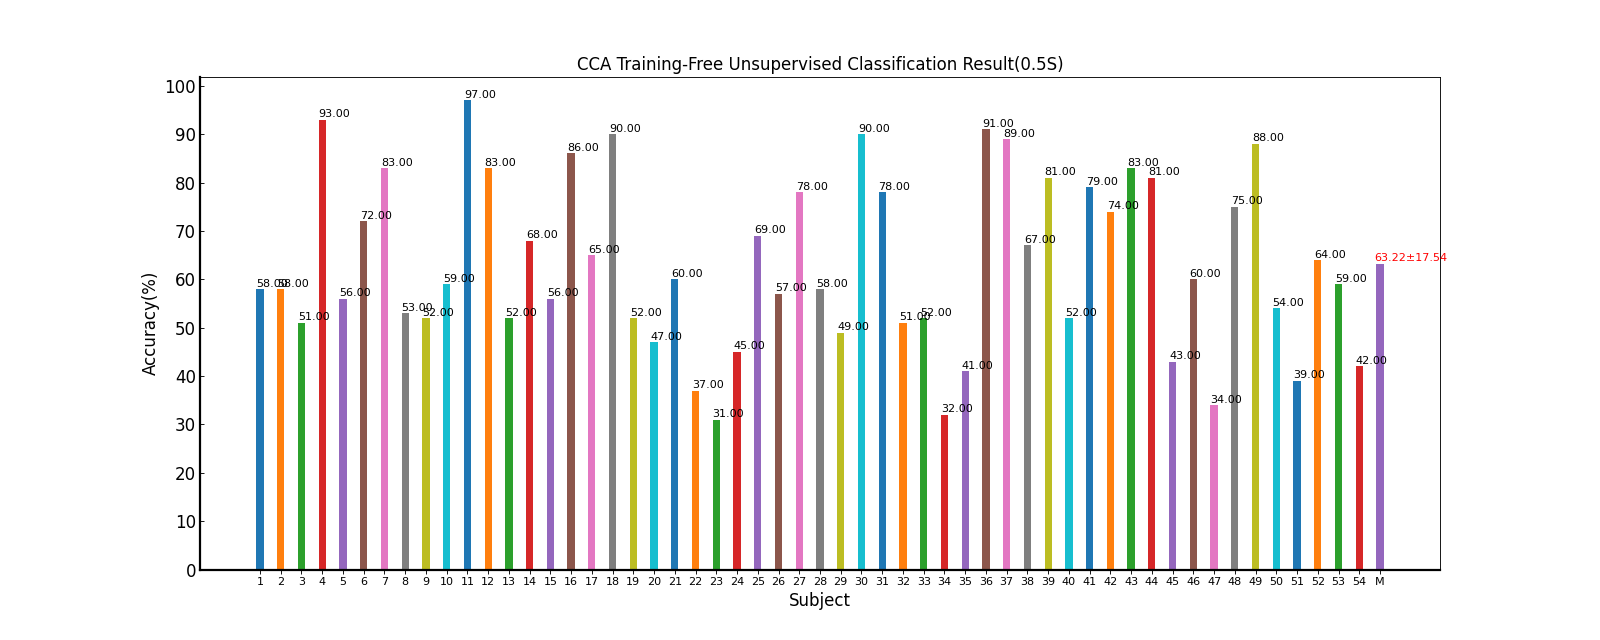

The data file committed next to this chart (first rows):
Fold1, Mean±Std
58.00, 58.00±nan
58.00, 58.00±nan
51.00, 51.00±nan
93.00, 93.00±nan
56.00, 56.00±nan
72.00, 72.00±nan
83.00, 83.00±nan
53.00, 53.00±nan
52.00, 52.00±nan
59.00, 59.00±nan
97.00, 97.00±nan
83.00, 83.00±nan
52.00, 52.00±nan
68.00, 68.00±nan
56.00, 56.00±nan
86.00, 86.00±nan
65.00, 65.00±nan
90.00, 90.00±nan
52.00, 52.00±nan
47.00, 47.00±nan
60.00, 60.00±nan
37.00, 37.00±nan
31.00, 31.00±nan
45.00, 45.00±nan
69.00, 69.00±nan
57.00, 57.00±nan
78.00, 78.00±nan
58.00, 58.00±nan
49.00, 49.00±nan
90.00, 90.00±nan
78.00, 78.00±nan
51.00, 51.00±nan
52.00, 52.00±nan
32.00, 32.00±nan
41.00, 41.00±nan
91.00, 91.00±nan
89.00, 89.00±nan
67.00, 67.00±nan
81.00, 81.00±nan
52.00, 52.00±nan
79.00, 79.00±nan
74.00, 74.00±nan
83.00, 83.00±nan
81.00, 81.00±nan
43.00, 43.00±nan
60.00, 60.00±nan
34.00, 34.00±nan
75.00, 75.00±nan
88.00, 88.00±nan
54.00, 54.00±nan
39.00, 39.00±nan
64.00, 64.00±nan
59.00, 59.00±nan
42.00, 42.00±nan
63.22, 63.22±17.54
